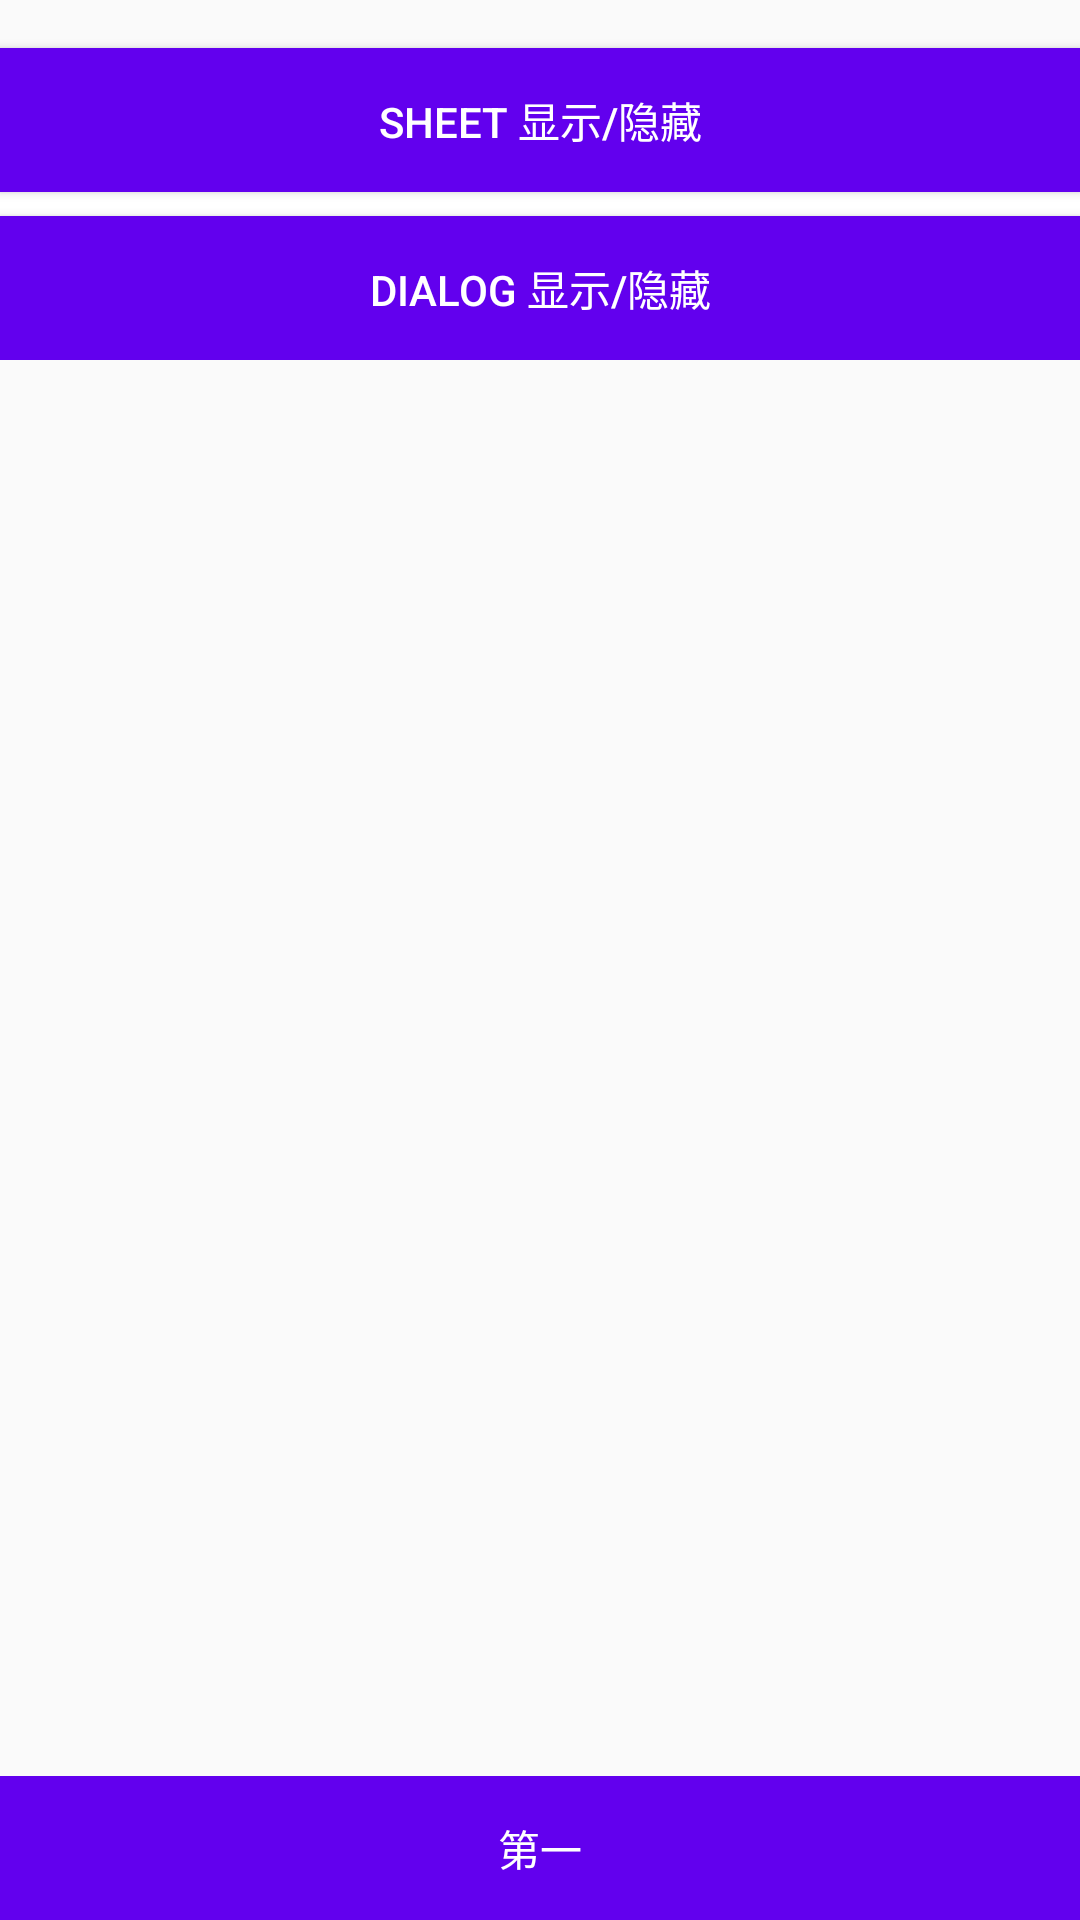

Reconstruct the res/layout file that produces this screen, plus the resources it refers to.
<!-- AndroidManifest.xml: application theme AppTheme -->
<!-- res/layout/activity_bottom_sheet.xml -->
<?xml version="1.0" encoding="utf-8"?>
<android.support.design.widget.CoordinatorLayout
  xmlns:android="http://schemas.android.com/apk/res/android"
  xmlns:app="http://schemas.android.com/apk/res-auto"
  android:layout_width="match_parent"
  android:layout_height="match_parent"
  >

  <LinearLayout
    android:layout_width="match_parent"
    android:layout_height="wrap_content"
    android:divider="@drawable/divider"
    android:orientation="vertical"
    android:showDividers="middle"
    >


    <Button
      android:id="@+id/btn_toggle"
      style="@style/button"
      android:layout_marginTop="16dp"
      android:text="sheet 显示/隐藏"
      />

    <Button
      android:id="@+id/btn_toggle_dialog"
      style="@style/button"
      android:text="dialog 显示/隐藏"
      />

  </LinearLayout>

  <LinearLayout
    android:id="@+id/tab_layout"
    android:layout_width="match_parent"
    android:layout_height="wrap_content"
    android:background="@android:color/holo_purple"
    android:divider="@drawable/divider"
    android:orientation="vertical"
    android:showDividers="middle"
    app:behavior_peekHeight="48dp"
    app:layout_behavior="@string/bottom_sheet_behavior"
    >

    <Button
      style="@style/button"
      android:text="第一"
      />

    <Button
      style="@style/button"
      android:text="第二"
      />

    <Button
      style="@style/button"
      android:text="第三"
      />

    <Button
      style="@style/button"
      android:text="第四"
      />
  </LinearLayout>
</android.support.design.widget.CoordinatorLayout>
<!-- resources referenced by this layout -->
<resources>
  <!-- drawable divider (drawable) -->
  <?xml version="1.0" encoding="utf-8"?>
  <shape xmlns:android="http://schemas.android.com/apk/res/android">
    <size
      android:width="40dp"
      android:height="8dp"/>
    <solid android:color="#ffffff"/>
  </shape>
  <style name="button">
      <item name="android:layout_width">match_parent</item>
      <item name="android:layout_height">wrap_content</item>
      <item name="android:background">@color/colorPrimary</item>
      <item name="android:textColor">@android:color/white</item>
    </style>
  <style name="AppTheme" parent="Theme.AppCompat.Light.DarkActionBar">
      
      <item name="colorPrimary">@color/colorPrimary</item>
      <item name="colorPrimaryDark">@color/colorPrimaryDark</item>
      <item name="colorAccent">@color/colorAccent</item>
    </style>
  <!-- not gathered from this repository: default colours our renderer supplied (Android Studio template values) -->
  <color name="colorPrimary">#FF6200EE</color>
  <color name="colorPrimaryDark">#FF3700B3</color>
  <color name="colorAccent">#FF03DAC5</color>
</resources>
